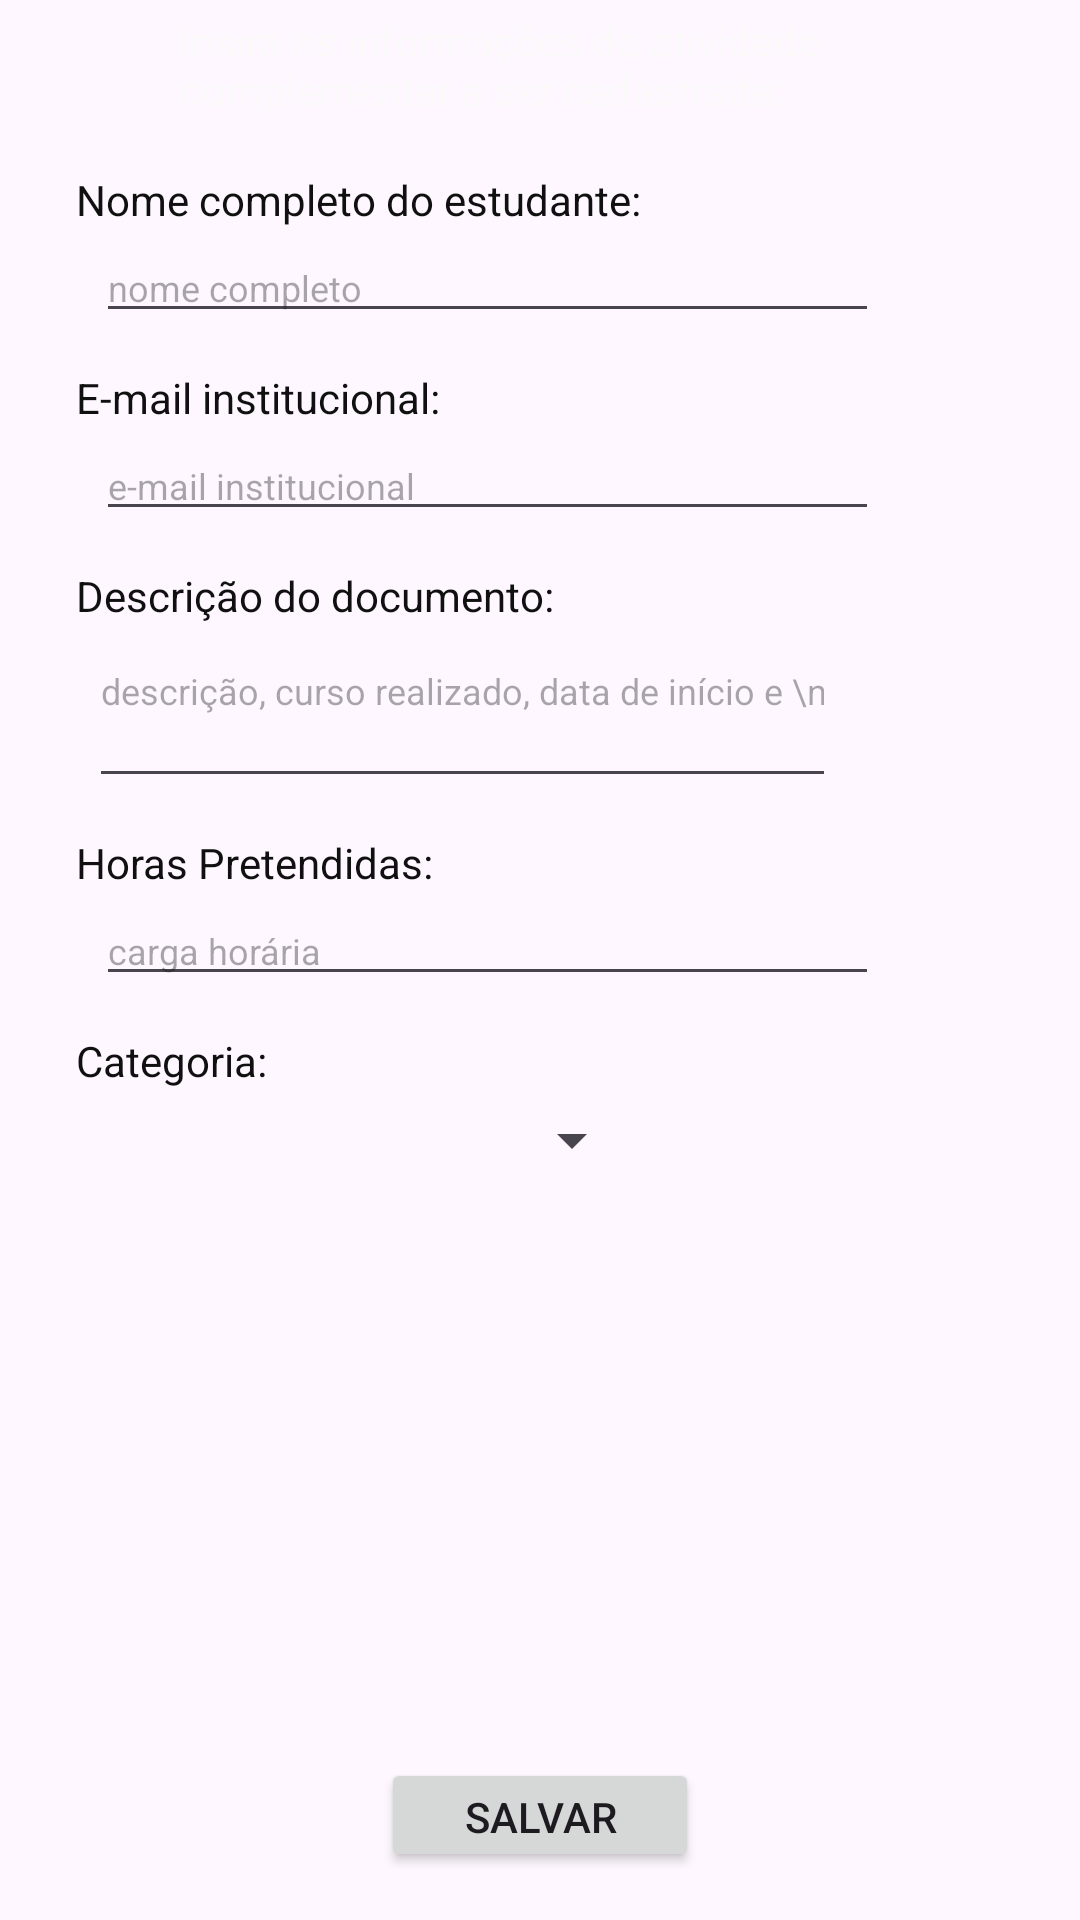

The Android layout XML behind this screen, and the referenced resources:
<!-- AndroidManifest.xml: application theme Theme.Atividade_Avaliativa_N1 -->
<!-- res/layout/activity_main_cadastro.xml -->
<?xml version="1.0" encoding="utf-8"?>
<androidx.constraintlayout.widget.ConstraintLayout xmlns:android="http://schemas.android.com/apk/res/android"
    xmlns:app="http://schemas.android.com/apk/res-auto"
    xmlns:tools="http://schemas.android.com/tools"
    android:layout_width="match_parent"
    android:layout_height="match_parent"
    android:background="@drawable/wave"
    android:backgroundTint="#2F9E41"
    tools:context=".MainActivityCadastro">

    <TextView
        android:id="@+id/textView5"
        android:layout_width="200dp"
        android:layout_height="0dp"
        android:layout_marginTop="8dp"
        android:text="Nome completo do estudante:"
        android:textColor="#101010"
        app:layout_constraintEnd_toEndOf="parent"
        app:layout_constraintHorizontal_bias="0.158"
        app:layout_constraintStart_toStartOf="parent"
        app:layout_constraintTop_toBottomOf="@+id/textView3" />

    <TextView
        android:id="@+id/textView3"
        android:layout_width="240dp"
        android:layout_height="45dp"
        android:layout_marginTop="4dp"
        android:text="Insira as informações da atividade complementar a ser cadastrada:"
        android:textColor="#FBF9F9"
        app:layout_constraintEnd_toEndOf="parent"
        app:layout_constraintStart_toStartOf="parent"
        app:layout_constraintTop_toTopOf="parent" />

    <EditText
        android:id="@+id/editTextText"
        android:layout_width="261dp"
        android:layout_height="31dp"
        android:layout_marginTop="4dp"
        android:ems="10"
        android:hint="nome completo"
        android:inputType="text"
        android:textSize="12sp"
        app:layout_constraintEnd_toEndOf="parent"
        app:layout_constraintHorizontal_bias="0.322"
        app:layout_constraintStart_toStartOf="parent"
        app:layout_constraintTop_toBottomOf="@+id/textView5" />

    <EditText
        android:id="@+id/editTextTextEmailAddress"
        android:layout_width="261dp"
        android:layout_height="31dp"
        android:layout_marginTop="4dp"
        android:ems="10"
        android:hint="e-mail institucional"
        android:inputType="textEmailAddress"
        android:textSize="12sp"
        app:layout_constraintEnd_toEndOf="parent"
        app:layout_constraintHorizontal_bias="0.322"
        app:layout_constraintStart_toStartOf="parent"
        app:layout_constraintTop_toBottomOf="@+id/textView6" />

    <TextView
        android:id="@+id/textView6"
        android:layout_width="200dp"
        android:layout_height="0dp"
        android:layout_marginTop="12dp"
        android:text="E-mail institucional:"
        android:textColor="#101010"
        app:layout_constraintEnd_toEndOf="parent"
        app:layout_constraintHorizontal_bias="0.158"
        app:layout_constraintStart_toStartOf="parent"
        app:layout_constraintTop_toBottomOf="@+id/editTextText" />

    <TextView
        android:id="@+id/textView7"
        android:layout_width="200dp"
        android:layout_height="0dp"
        android:layout_marginTop="12dp"
        android:text="Descrição do documento:"
        android:textColor="#101010"
        app:layout_constraintEnd_toEndOf="parent"
        app:layout_constraintHorizontal_bias="0.158"
        app:layout_constraintStart_toStartOf="parent"
        app:layout_constraintTop_toBottomOf="@+id/editTextTextEmailAddress" />

    <EditText
        android:id="@+id/editTextText2"
        android:layout_width="249dp"
        android:layout_height="54dp"
        android:layout_marginTop="4dp"
        android:ems="10"
        android:gravity="top|start"
        android:hint="descrição, curso realizado, data de início e \n término, instituição, etc"
        android:inputType="text"
        android:maxLines="2"
        android:textSize="12sp"
        app:layout_constraintEnd_toEndOf="parent"
        app:layout_constraintHorizontal_bias="0.267"
        app:layout_constraintStart_toStartOf="parent"
        app:layout_constraintTop_toBottomOf="@+id/textView7" />

    <TextView
        android:id="@+id/textView8"
        android:layout_width="200dp"
        android:layout_height="0dp"
        android:layout_marginTop="12dp"
        android:text="Horas Pretendidas:"
        android:textColor="#101010"
        app:layout_constraintEnd_toEndOf="parent"
        app:layout_constraintHorizontal_bias="0.158"
        app:layout_constraintStart_toStartOf="parent"
        app:layout_constraintTop_toBottomOf="@+id/editTextText2" />

    <EditText
        android:id="@+id/editTextText3"
        android:layout_width="261dp"
        android:layout_height="31dp"
        android:layout_marginTop="4dp"
        android:ems="10"
        android:hint="carga horária"
        android:inputType="textEmailAddress"
        android:textSize="12sp"
        app:layout_constraintEnd_toEndOf="parent"
        app:layout_constraintHorizontal_bias="0.322"
        app:layout_constraintStart_toStartOf="parent"
        app:layout_constraintTop_toBottomOf="@+id/textView8" />

    <TextView
        android:id="@+id/textView9"
        android:layout_width="200dp"
        android:layout_height="0dp"
        android:layout_marginTop="12dp"
        android:text="Categoria:"
        android:textColor="#101010"
        app:layout_constraintEnd_toEndOf="parent"
        app:layout_constraintHorizontal_bias="0.158"
        app:layout_constraintStart_toStartOf="parent"
        app:layout_constraintTop_toBottomOf="@+id/editTextText3" />

    <Spinner
        android:id="@+id/spinner"
        android:layout_width="190dp"
        android:layout_height="26dp"
        android:layout_marginTop="4dp"
        app:layout_constraintEnd_toEndOf="parent"
        app:layout_constraintHorizontal_bias="0.146"
        app:layout_constraintStart_toStartOf="parent"
        app:layout_constraintTop_toBottomOf="@+id/textView9" />

    <Button
        android:id="@+id/button"
        style="@style/Widget.AppCompat.Button"
        android:layout_width="106dp"
        android:layout_height="38dp"
        android:layout_marginBottom="16dp"
        android:onClick="onClick"
        android:text="Salvar"
        app:layout_constraintBottom_toBottomOf="parent"
        app:layout_constraintEnd_toEndOf="parent"
        app:layout_constraintStart_toStartOf="parent" />

</androidx.constraintlayout.widget.ConstraintLayout>
<!-- resources referenced by this layout -->
<resources>
  <style name="Theme.Atividade_Avaliativa_N1" parent="Base.Theme.Atividade_Avaliativa_N1" />
  <style name="Base.Theme.Atividade_Avaliativa_N1" parent="Theme.Material3.DayNight.NoActionBar">
          
          
      </style>
</resources>
